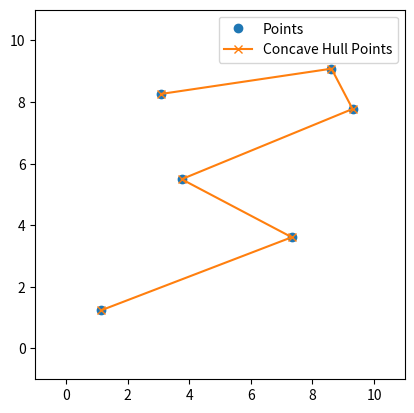

Python code for this plot:
# import matplotlib.pyplot as plt
# from scipy.spatial import ConvexHull
# import numpy as np
# import random

# # 生成一个不规则的圆形
# def generate_irregular_circle(center, radius, num_points=100, noise_level=0.1):
#     # 生成圆形的点
#     angles = np.linspace(0, 2 * np.pi, num_points)
#     points = [
#         (center[0] + radius * np.cos(angle) + random.uniform(-noise_level, noise_level),
#          center[1] + radius * np.sin(angle) + random.uniform(-noise_level, noise_level))
#         for angle in angles
#     ]
#     return np.array(points)

# # 生成一个不规则多边形
# def generate_irregular_polygon():
#     # 随机生成多边形的顶点
#     vertices = [(random.uniform(0, 10), random.uniform(0, 10)) for _ in range(6)]
#     return np.array(vertices)

# # 主函数
# def main():
#     center = (5, 5)
#     radius = 5
#     noise_level = 0.2

#     # irregular_circle_points = generate_irregular_circle(center, radius, noise_level=noise_level)
#     irregular_circle_points= generate_irregular_polygon()
#     hull = ConvexHull(irregular_circle_points)

#     # 输出凸包的顶点索引
#     print("Convex Hull vertices indices:", hull.vertices)
    
#     # 输出凸包的详细坐标
#     print("Convex Hull vertices coordinates:")
#     for i in hull.vertices:
#         print(irregular_circle_points[i])

#     # 绘制图形
#     fig, ax = plt.subplots()
#     ax.plot(irregular_circle_points[:, 0], irregular_circle_points[:, 1], 'o', label='Points')
#     for simplex in hull.simplices:
#         plt.plot(irregular_circle_points[simplex, 0], irregular_circle_points[simplex, 1], 'k-')
#     plt.fill(irregular_circle_points[simplex, 0], irregular_circle_points[simplex, 1], 'k', alpha=0.3)
#     plt.legend()
#     plt.xlim(-1, 11)
#     plt.ylim(-1, 11)
#     plt.gca().set_aspect('equal', adjustable='box')
#     plt.show()

# if __name__ == "__main__":
#     main()
    
    


import matplotlib.pyplot as plt
from scipy.spatial import ConvexHull, Delaunay
import numpy as np
import random

# 生成一个不规则的圆形
def generate_irregular_circle(center, radius, num_points=100, noise_level=0.1):
    # 生成圆形的点
    angles = np.linspace(0, 2 * np.pi, num_points)
    points = [
        (center[0] + radius * np.cos(angle) + random.uniform(-noise_level, noise_level),
         center[1] + radius * np.sin(angle) + random.uniform(-noise_level, noise_level))
        for angle in angles
    ]
    return np.array(points)

# 生成一个不规则多边形
def generate_irregular_polygon():
    # 随机生成多边形的顶点
    vertices = [(random.uniform(0, 10), random.uniform(0, 10)) for _ in range(6)]
    return np.array(vertices)

# 计算凹包
def concave_hull(points, ratio=0.3):
    # 计算凸包
    hull = ConvexHull(points)
    hull_points = points[hull.vertices]
    
    # 使用Delaunay三角剖分
    tri = Delaunay(points)
    
    # 计算每个点到凸包边界的最短距离
    from scipy import spatial
    tree = spatial.cKDTree(points)
    distances = tree.query(hull_points, k=2)[0][:, 1]
    
    # 选择距离凸包边界一定比例内的点作为凹包的点
    concave_points = points[np.where(distances < distances.max() * ratio)]
    
    # 使用Delaunay三角剖分的结果来确定凹包的边界点
    boundary_points = []
    for simplex in tri.simplices:
        for i in range(3):
            pt = points[simplex[i]]
            dist = np.min(np.linalg.norm(points[simplex] - pt, axis=1))
            if dist < distances.max() * ratio:
                boundary_points.append(pt)
    
    # 去重并按顺序排列
    boundary_points = np.array(list(set(map(tuple, boundary_points))))
    boundary_points = boundary_points[np.argsort(np.arctan2(boundary_points[:, 1] - boundary_points[0, 1], boundary_points[:, 0] - boundary_points[0, 0]))]
    
    return boundary_points

# 主函数
def main():
    center = (5, 5)
    radius = 5
    noise_level = 0.2

    irregular_circle_points = generate_irregular_polygon()
    concave_points = concave_hull(irregular_circle_points)

    # 绘制图形
    fig, ax = plt.subplots()
    ax.plot(irregular_circle_points[:, 0], irregular_circle_points[:, 1], 'o', label='Points')
    ax.plot(concave_points[:, 0], concave_points[:, 1], 'x-', label='Concave Hull Points')
    plt.legend()
    plt.xlim(-1, 11)
    plt.ylim(-1, 11)
    plt.gca().set_aspect('equal', adjustable='box')
    plt.show()

if __name__ == "__main__":
    main()